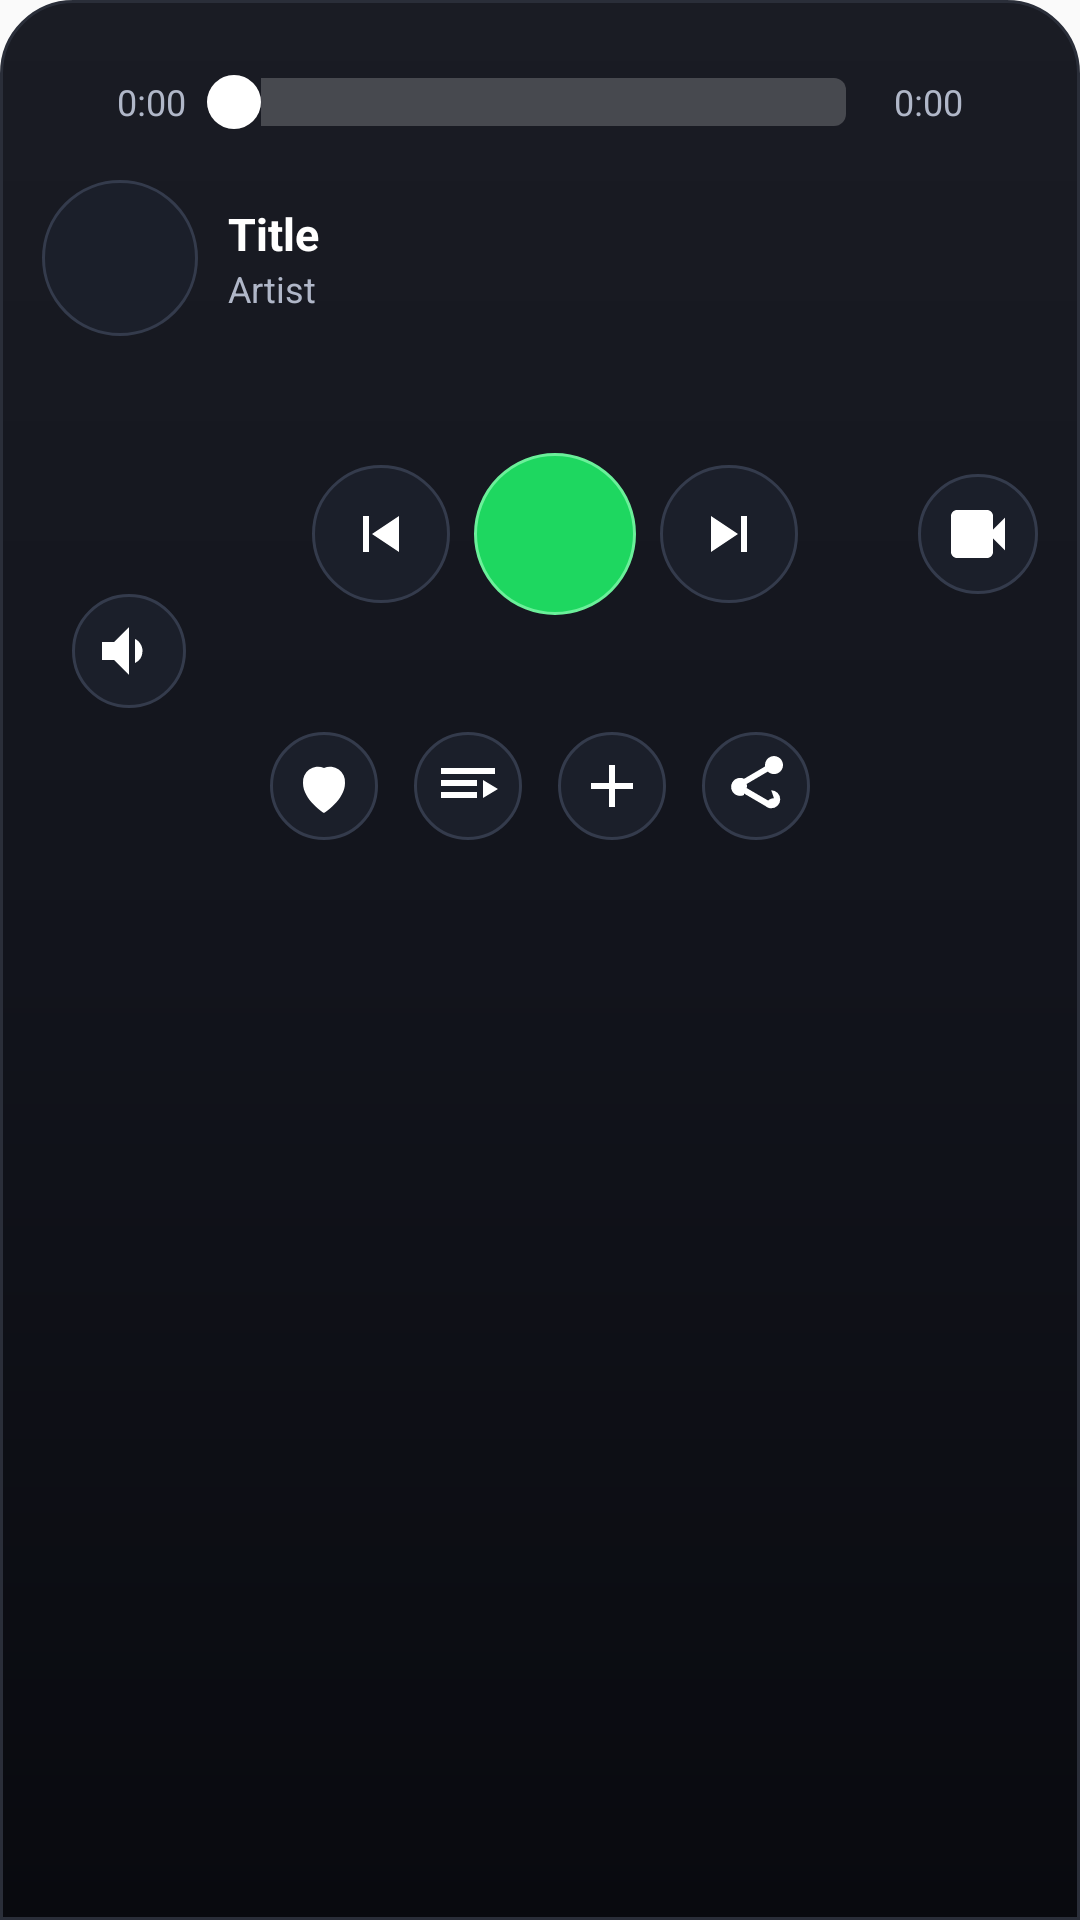

Reconstruct the res/layout file that produces this screen, plus the resources it refers to.
<!-- AndroidManifest.xml: application theme AppTheme -->
<!-- res/layout/player_portrait.xml -->
<?xml version="1.0" encoding="utf-8"?>
<LinearLayout xmlns:android="http://schemas.android.com/apk/res/android"
    android:layout_width="match_parent"
    android:layout_height="wrap_content"
    android:orientation="vertical"
    android:background="@drawable/player_surface_modern"
    android:paddingStart="14dp"
    android:paddingTop="10dp"
    android:paddingEnd="14dp"
    android:paddingBottom="14dp">

    <LinearLayout
        android:layout_width="match_parent"
        android:layout_height="48dp"
        android:gravity="center_vertical"
        android:paddingHorizontal="4dp">

        <TextView
            android:id="@+id/timeCurrent"
            android:layout_width="44dp"
            android:layout_height="wrap_content"
            android:gravity="end"
            android:text="0:00"
            android:textColor="#B0B7C8"
            android:textSize="12sp" />

        <SeekBar
            android:id="@+id/seekBar"
            android:layout_width="0dp"
            android:layout_height="wrap_content"
            android:layout_weight="1"
            android:progressDrawable="@drawable/seek_progress"
            android:thumb="@drawable/seek_thumb_glow" />

        <TextView
            android:id="@+id/timeDuration"
            android:layout_width="44dp"
            android:layout_height="wrap_content"
            android:text="0:00"
            android:textColor="#B0B7C8"
            android:textSize="12sp" />
    </LinearLayout>

    <LinearLayout
        android:layout_width="match_parent"
        android:layout_height="wrap_content"
        android:gravity="center_vertical"
        android:paddingTop="2dp"
        android:paddingBottom="4dp">

        <ImageView
            android:id="@+id/thumb"
            android:layout_width="52dp"
            android:layout_height="52dp"
            android:background="@drawable/player_button_bg"
            android:contentDescription="@string/app_name"
            android:padding="3dp"
            android:scaleType="centerCrop" />

        <LinearLayout
            android:layout_width="0dp"
            android:layout_height="wrap_content"
            android:layout_weight="1"
            android:orientation="vertical"
            android:paddingStart="10dp"
            android:paddingEnd="8dp">

            <TextView
                android:id="@+id/title"
                android:layout_width="match_parent"
                android:layout_height="wrap_content"
                android:ellipsize="end"
                android:maxLines="1"
                android:text="Title"
                android:textColor="@android:color/white"
                android:textSize="15sp"
                android:textStyle="bold" />

            <TextView
                android:id="@+id/artist"
                android:layout_width="match_parent"
                android:layout_height="wrap_content"
                android:ellipsize="end"
                android:maxLines="1"
                android:text="Artist"
                android:textColor="#B0B7C8"
                android:textSize="12sp" />
        </LinearLayout>

    </LinearLayout>

    <LinearLayout
        android:layout_width="match_parent"
        android:layout_height="wrap_content"
        android:gravity="center_vertical"
        android:paddingTop="4dp">

        <FrameLayout
            android:layout_width="58dp"
            android:layout_height="116dp"
            android:layout_gravity="center_vertical">

            <LinearLayout
                android:id="@+id/volumePopupContainer"
                android:layout_width="40dp"
                android:layout_height="88dp"
                android:layout_gravity="top|center_horizontal"
                android:gravity="center"
                android:orientation="vertical"
                android:visibility="gone">

                <SeekBar
                    android:id="@+id/volumeBar"
                    android:layout_width="88dp"
                    android:layout_height="wrap_content"
                    android:progress="100"
                    android:progressDrawable="@drawable/seek_progress"
                    android:rotation="-90"
                    android:thumb="@drawable/seek_thumb_glow" />
            </LinearLayout>

            <ImageButton
                android:id="@+id/btnVolume"
                android:layout_width="38dp"
                android:layout_height="38dp"
                android:layout_gravity="bottom|center_horizontal"
                android:background="@drawable/player_button_bg"
                android:contentDescription="Volume"
                android:padding="8dp"
                android:src="@drawable/ic_volume_up"
                android:tint="#FFFFFF" />
        </FrameLayout>

        <LinearLayout
            android:layout_width="0dp"
            android:layout_height="wrap_content"
            android:layout_weight="1"
            android:gravity="center">

            <ImageButton
                android:id="@+id/btnPrev"
                android:layout_width="46dp"
                android:layout_height="46dp"
                android:layout_marginHorizontal="4dp"
                android:background="@drawable/player_button_bg"
                android:contentDescription="Previous"
                android:padding="11dp"
                android:src="@drawable/ic_skip_previous"
                android:tint="#FFFFFF" />

            <ImageButton
                android:id="@+id/btnPlay"
                android:layout_width="54dp"
                android:layout_height="54dp"
                android:layout_marginHorizontal="4dp"
                android:background="@drawable/player_button_bg_active"
                android:contentDescription="Play"
                android:padding="12dp"
                android:src="@drawable/ic_play_arrow"
                android:tint="#FFFFFF" />

            <ImageButton
                android:id="@+id/btnNext"
                android:layout_width="46dp"
                android:layout_height="46dp"
                android:layout_marginHorizontal="4dp"
                android:background="@drawable/player_button_bg"
                android:contentDescription="Next"
                android:padding="11dp"
                android:src="@drawable/ic_skip_next"
                android:tint="#FFFFFF" />
        </LinearLayout>

        <ImageButton
            android:id="@+id/btnMode"
            android:layout_width="40dp"
            android:layout_height="40dp"
            android:layout_marginStart="8dp"
            android:background="@drawable/player_button_bg"
            android:contentDescription="Mode"
            android:padding="8dp"
            android:src="@drawable/ic_videocam"
            android:tint="#FFFFFF" />
    </LinearLayout>

    <LinearLayout
        android:layout_width="match_parent"
        android:layout_height="wrap_content"
        android:gravity="center"
        android:paddingTop="8dp">

        <ImageButton
            android:id="@+id/btnLike"
            android:layout_width="36dp"
            android:layout_height="36dp"
            android:layout_marginHorizontal="6dp"
            android:background="@drawable/player_button_bg"
            android:contentDescription="Like"
            android:padding="8dp"
            android:src="@drawable/ic_favorite_border"
            android:tint="#FFFFFF" />

        <ImageButton
            android:id="@+id/btnQueue"
            android:layout_width="36dp"
            android:layout_height="36dp"
            android:layout_marginHorizontal="6dp"
            android:background="@drawable/player_button_bg"
            android:contentDescription="Queue"
            android:padding="8dp"
            android:src="@drawable/ic_queue_music"
            android:tint="#FFFFFF" />

        <ImageButton
            android:id="@+id/btnAdd"
            android:layout_width="36dp"
            android:layout_height="36dp"
            android:layout_marginHorizontal="6dp"
            android:background="@drawable/player_button_bg"
            android:contentDescription="Add"
            android:padding="8dp"
            android:src="@drawable/ic_add"
            android:tint="#FFFFFF" />

        <ImageButton
            android:id="@+id/btnShare"
            android:layout_width="36dp"
            android:layout_height="36dp"
            android:layout_marginHorizontal="6dp"
            android:background="@drawable/player_button_bg"
            android:contentDescription="Share"
            android:padding="8dp"
            android:src="@drawable/ic_share"
            android:tint="#FFFFFF" />
    </LinearLayout>

</LinearLayout>
<!-- resources referenced by this layout -->
<resources>
  <!-- drawable ic_add (drawable) -->
  <vector xmlns:android="http://schemas.android.com/apk/res/android"
      android:width="24dp"
      android:height="24dp"
      android:viewportWidth="24"
      android:viewportHeight="24">
      <path android:fillColor="#FFFFFF"
          android:pathData="M19,13H13v6h-2v-6H5v-2h6V5h2v6h6z" />
  </vector>
  <!-- drawable ic_favorite_border (drawable) -->
  <vector xmlns:android="http://schemas.android.com/apk/res/android"
      android:width="24dp"
      android:height="24dp"
      android:viewportWidth="24"
      android:viewportHeight="24">
      <path android:fillColor="#FFFFFF"
          android:pathData="M12,21s-7,-4.35 -7,-10A5,5 0 0,1 12,6a5,5 0 0,1 7,5c0,5.65 -7,10 -7,10z" />
  </vector>
  <!-- drawable ic_queue_music (drawable) -->
  <vector xmlns:android="http://schemas.android.com/apk/res/android"
      android:width="24dp"
      android:height="24dp"
      android:viewportWidth="24"
      android:viewportHeight="24">
      <path android:fillColor="#FFFFFF"
          android:pathData="M3,10h12v2H3zM3,6h18v2H3zM3,14h12v2H3zM17,10v6l5,-3z" />
  </vector>
  <!-- drawable ic_skip_next (drawable) -->
  <vector xmlns:android="http://schemas.android.com/apk/res/android"
      android:width="24dp"
      android:height="24dp"
      android:viewportWidth="24"
      android:viewportHeight="24">
      <path android:fillColor="#FFFFFF"
          android:pathData="M16,6h2v12h-2zM6,18l9,-6-9,-6z" />
  </vector>
  <!-- drawable ic_skip_previous (drawable) -->
  <vector xmlns:android="http://schemas.android.com/apk/res/android"
      android:width="24dp"
      android:height="24dp"
      android:viewportWidth="24"
      android:viewportHeight="24">
      <path android:fillColor="#FFFFFF"
          android:pathData="M6,6h2v12H6zM9,12l9,6V6z" />
  </vector>
  <!-- drawable ic_videocam (drawable) -->
  <vector xmlns:android="http://schemas.android.com/apk/res/android"
      android:width="24dp"
      android:height="24dp"
      android:viewportWidth="24"
      android:viewportHeight="24">
      <path android:fillColor="#FFFFFF"
          android:pathData="M17,10.5V6c0,-1.1 -0.9,-2 -2,-2H5C3.9,4 3,4.9 3,6v12c0,1.1 0.9,2 2,2h10c1.1,0 2,-0.9 2,-2v-4.5l4,4v-11l-4,4z" />
  </vector>
  <!-- drawable ic_volume_up (drawable) -->
  <vector xmlns:android="http://schemas.android.com/apk/res/android"
      android:width="24dp"
      android:height="24dp"
      android:viewportWidth="24"
      android:viewportHeight="24">
      <path android:fillColor="#FFFFFF"
          android:pathData="M3,9v6h4l5,5V4L7,9H3zM16.5,12c0,-1.77 -1.02,-3.29 -2.5,-4.03v8.05A4.49,4.49 0 0,0 16.5,12z" />
  </vector>
  <!-- drawable player_button_bg (drawable) -->
  <?xml version="1.0" encoding="utf-8"?>
  <ripple xmlns:android="http://schemas.android.com/apk/res/android"
      android:color="#553BE477">
      <item>
          <shape android:shape="oval">
              <solid android:color="#1B1F2A" />
              <stroke android:width="1dp" android:color="#343B4C" />
          </shape>
      </item>
  </ripple>
  <!-- drawable player_button_bg_active (drawable) -->
  <?xml version="1.0" encoding="utf-8"?>
  <ripple xmlns:android="http://schemas.android.com/apk/res/android"
      android:color="#66FFFFFF">
      <item>
          <shape android:shape="oval">
              <solid android:color="#1ED760" />
              <stroke android:width="1dp" android:color="#6BF09A" />
          </shape>
      </item>
  </ripple>
  <string name="app_name">HarmonyStream</string>
  <style name="AppTheme" parent="Theme.AppCompat.Light.DarkActionBar">
          
          <item name="colorPrimary">@color/colorPrimary</item>
          <item name="colorPrimaryDark">@color/colorPrimaryDark</item>
          <item name="colorAccent">@color/colorAccent</item>
      </style>
  <color name="colorPrimary">#121212</color>
  <color name="colorPrimaryDark">#000000</color>
  <color name="colorAccent">#26A69A</color>
</resources>
